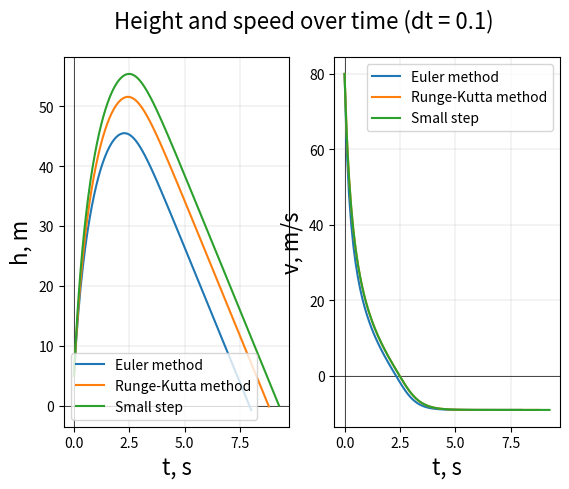

Python code for this plot:
import matplotlib.pyplot as plt
import numpy as np


m = 5
v0 = 80
h0 = 5
k1 = 0.15
k2 = 0.6
g = 9.8

dt = 0.1


def f(v, k):
    return k / m * v * abs(v) + g


def euler_method(v, k):
    return dt * f(v, k)


def runge_kutta_method(v, k):
    v1 = v - dt / 2 * f(v, k)
    v2 = v - dt / 2 * f(v1, k)
    v3 = v - dt * f(v2, k)

    return dt / 6 * (f(v, k) + 2 * f(v1, k) + 2 * f(v2, k) + f(v3, k))


def solve(method):
    t_arr = [0]
    h_arr = [h0]
    v_arr = [v0]

    t = 0
    h = h0
    v = v0
    k = k1

    while h > 0:
        prev_v = v

        v -= method(v, k)
        h += dt * v
        t += dt

        v_arr.append(v)
        h_arr.append(h)
        t_arr.append(t)

        if np.sign(prev_v) != np.sign(v):
            k = k2

    return t_arr, h_arr, v_arr


def plot(axis, y_label, *plots):
    axis.axvline(linewidth=0.5, color='k')
    axis.axhline(linewidth=0.5, color='k')
    axis.grid(linewidth=0.2)
    axis.set_xlabel('t, s', fontsize=16)
    axis.set_ylabel(y_label, fontsize=16)

    lines = []
    names = []

    for i in plots:
        line, = axis.plot(i[0], i[1])
        lines.append(line)
        names.append(i[2])

    axis.legend(lines, names)


def print_result(title, t_arr, h_arr):
    print('----- {} -----'.format(title))
    max_h = max(h_arr)
    time = t_arr[h_arr.index(max_h)]
    print('Max height = {:.2f} m, time = {:.2f} s'.format(max_h, time))
    print('Landing time = {:.2f} s'.format(t_arr[-1]))


fig, axs = plt.subplots(1, 2)
fig.suptitle('Height and speed over time (dt = {})'.format(dt), fontsize=16)

euler_time, euler_h, euler_v = solve(euler_method)
runge_time, runge_h, runge_v = solve(runge_kutta_method)

dt = 0.0001
true_time, true_h, true_v = solve(runge_kutta_method)

plot(
    axs[0],
    'h, m',
    (euler_time, euler_h, 'Euler method'),
    (runge_time, runge_h, 'Runge-Kutta method'),
    (true_time, true_h, 'Small step'),
)
plot(
    axs[1],
    'v, m/s',
    (euler_time, euler_v, 'Euler method'),
    (runge_time, runge_v, 'Runge-Kutta method'),
    (true_time, true_v, 'Small step'),
)

print_result('Euler method', euler_time, euler_h)
print_result('Runge-Kutta method', runge_time, runge_h)
print_result('Runge-Kutta with dt = {}'.format(dt), true_time, true_h)

plt.show()
